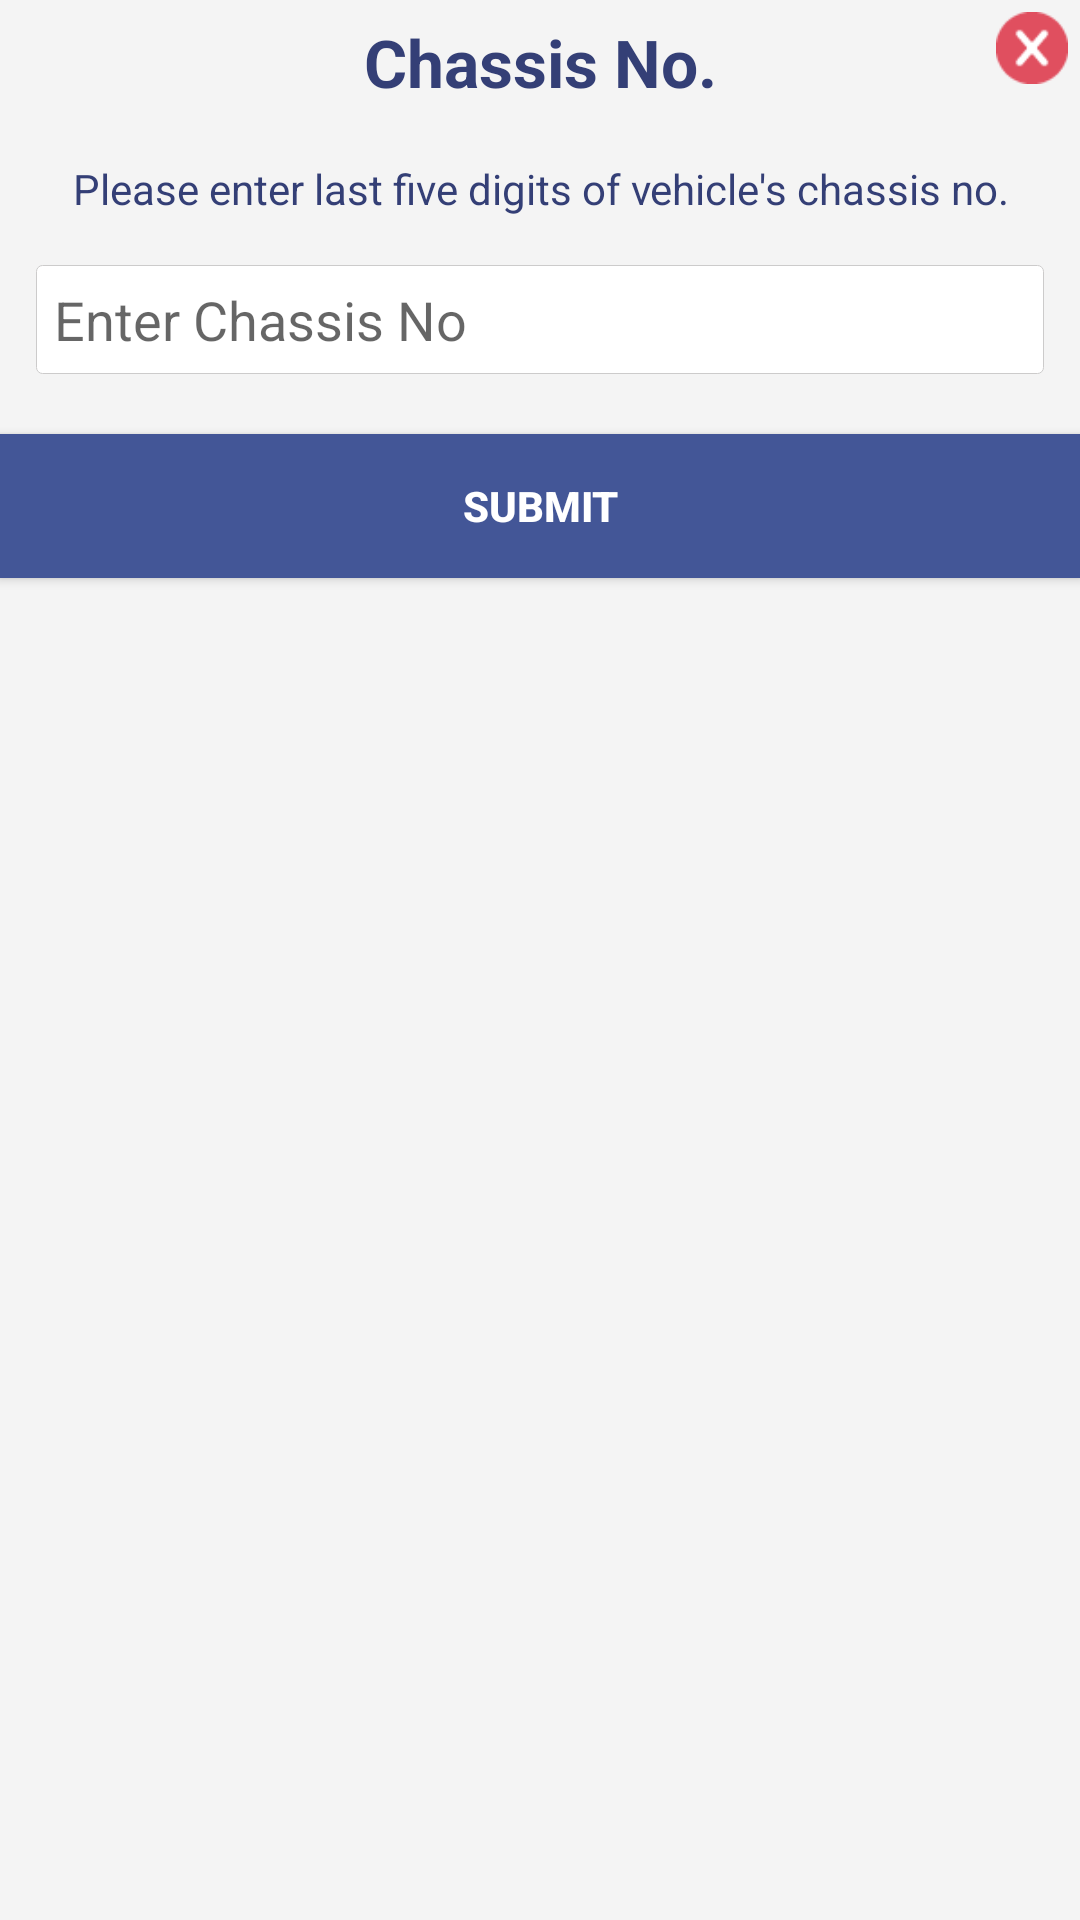

Reconstruct the res/layout file that produces this screen, plus the resources it refers to.
<!-- AndroidManifest.xml: application theme AppTheme -->
<!-- res/layout/dialog_chasis_input.xml -->
<?xml version="1.0" encoding="utf-8"?>
<RelativeLayout xmlns:android="http://schemas.android.com/apk/res/android"
    xmlns:app="http://schemas.android.com/apk/res-auto"
    android:layout_width="match_parent"
    android:layout_height="wrap_content"
    android:background="@color/colorBG">

    <android.support.v7.widget.AppCompatTextView
        android:id="@+id/tv_dialog_forgot_pass"
        style="@style/large_text_style"
        android:layout_width="match_parent"
        android:layout_height="wrap_content"
        android:text="@string/chassis_no" />

    <ImageView
        android:id="@+id/img_otp_verification_close"
        android:layout_width="@dimen/close_img_width"
        android:layout_height="@dimen/close_img_height"
        android:layout_alignParentEnd="true"
        android:layout_alignParentRight="true"
        android:layout_centerVertical="false"
        android:layout_margin="@dimen/close_img_margin"
        android:contentDescription="@null"
        android:src="@drawable/ic_close_2x" />

    <LinearLayout
        android:id="@+id/lnr_lyt_otp_verification_content"
        android:layout_width="match_parent"
        android:layout_height="wrap_content"
        android:layout_below="@id/tv_dialog_forgot_pass"
        android:orientation="vertical"
        android:padding="@dimen/activity_padding">

        <android.support.v7.widget.AppCompatTextView
            android:layout_width="match_parent"
            android:layout_height="wrap_content"
            android:gravity="center"
            android:text="@string/please_enter_last_five_digits_of_vehicle_chassis_no"
            android:textColor="@color/colorTextView" />

        <android.support.v7.widget.AppCompatEditText
            android:id="@+id/et_last_five_chassis_no"
            style="@style/edit_text_style"
            android:layout_width="match_parent"
            android:layout_height="wrap_content"
            android:layout_marginTop="@dimen/btn_margin_top"
            android:layout_marginBottom="@dimen/et_margin_bottom"
            android:inputType="textCapCharacters"
            android:maxLength="5"
            android:hint="@string/enter_chassis_no" />

    </LinearLayout>

    <android.support.v7.widget.AppCompatButton
        android:id="@+id/btn_chassis_no_submit"
        android:layout_width="match_parent"
        android:layout_height="wrap_content"
        android:layout_below="@+id/lnr_lyt_otp_verification_content"
        android:background="@color/colorAccent"
        android:text="@string/submit"
        android:textAppearance="@style/Base.TextAppearance.AppCompat.Button"
        android:textColor="@color/colorWhite"
        android:textStyle="bold" />

</RelativeLayout>
<!-- resources referenced by this layout -->
<resources>
  <color name="colorAccent">#FF435697</color>
  <color name="colorBG">#F4F4F4</color>
  <color name="colorTextView">#343F76</color>
  <color name="colorWhite">#FFFFFF</color>
  <dimen name="activity_padding">12dp</dimen>
  <dimen name="btn_margin_top">16dp</dimen>
  <dimen name="close_img_height">24dp</dimen>
  <dimen name="close_img_margin">4dp</dimen>
  <dimen name="close_img_width">24dp</dimen>
  <dimen name="et_margin_bottom">8dp</dimen>
  <!-- drawable ic_close_2x: png bitmap (drawable, 816 bytes) -->
  <string name="chassis_no">Chassis No.</string>
  <string name="enter_chassis_no">Enter Chassis No</string>
  <string name="please_enter_last_five_digits_of_vehicle_chassis_no">Please enter last five digits of vehicle\'s chassis no.</string>
  <string name="submit">Submit</string>
  <style name="edit_text_style">
          <item name="android:background">@drawable/edit_text_style</item>
          <item name="android:textColor">@color/colorBlack</item>
          <item name="android:singleLine">true</item>
          <item name="android:gravity">start</item>
          <item name="android:padding">@dimen/et_padding</item>
      </style>
  <style name="large_text_style">
          <item name="android:textColor">@color/colorTextView</item>
          <item name="android:textAppearance">@style/Base.TextAppearance.AppCompat.Large</item>
          <item name="android:padding">@dimen/large_text_padding</item>
          <item name="android:textStyle">bold</item>
          <item name="android:gravity">center</item>
      </style>
  <style name="AppTheme" parent="Theme.AppCompat.Light.NoActionBar">
          <item name="colorPrimary">@color/colorPrimary</item>
          <item name="colorPrimaryDark">@color/colorPrimaryDark</item>
          <item name="colorAccent">@color/colorAccent</item>
      </style>
  <!-- drawable edit_text_style (drawable) -->
  <?xml version="1.0" encoding="utf-8"?>
  <shape xmlns:android="http://schemas.android.com/apk/res/android"
      android:shape="rectangle"
      android:thickness="0dp">
  
      <stroke
          android:width="0.05dp"
          android:color="@color/colorToggleEnd" />
  
      <corners android:radius="@dimen/et_corners" />
  
      <gradient
          android:angle="360"
          android:centerColor="@color/colorWhite"
          android:endColor="@color/colorWhite"
          android:startColor="@color/colorWhite"
          android:type="linear" />
  </shape>
  <color name="colorBlack">#000000</color>
  <dimen name="et_padding">6dp</dimen>
  <dimen name="large_text_padding">6dp</dimen>
  <color name="colorPrimary">#4D61A6</color>
  <color name="colorPrimaryDark">#FF435697</color>
  <color name="colorToggleEnd">#cccbcb</color>
  <dimen name="et_corners">2dp</dimen>
</resources>
